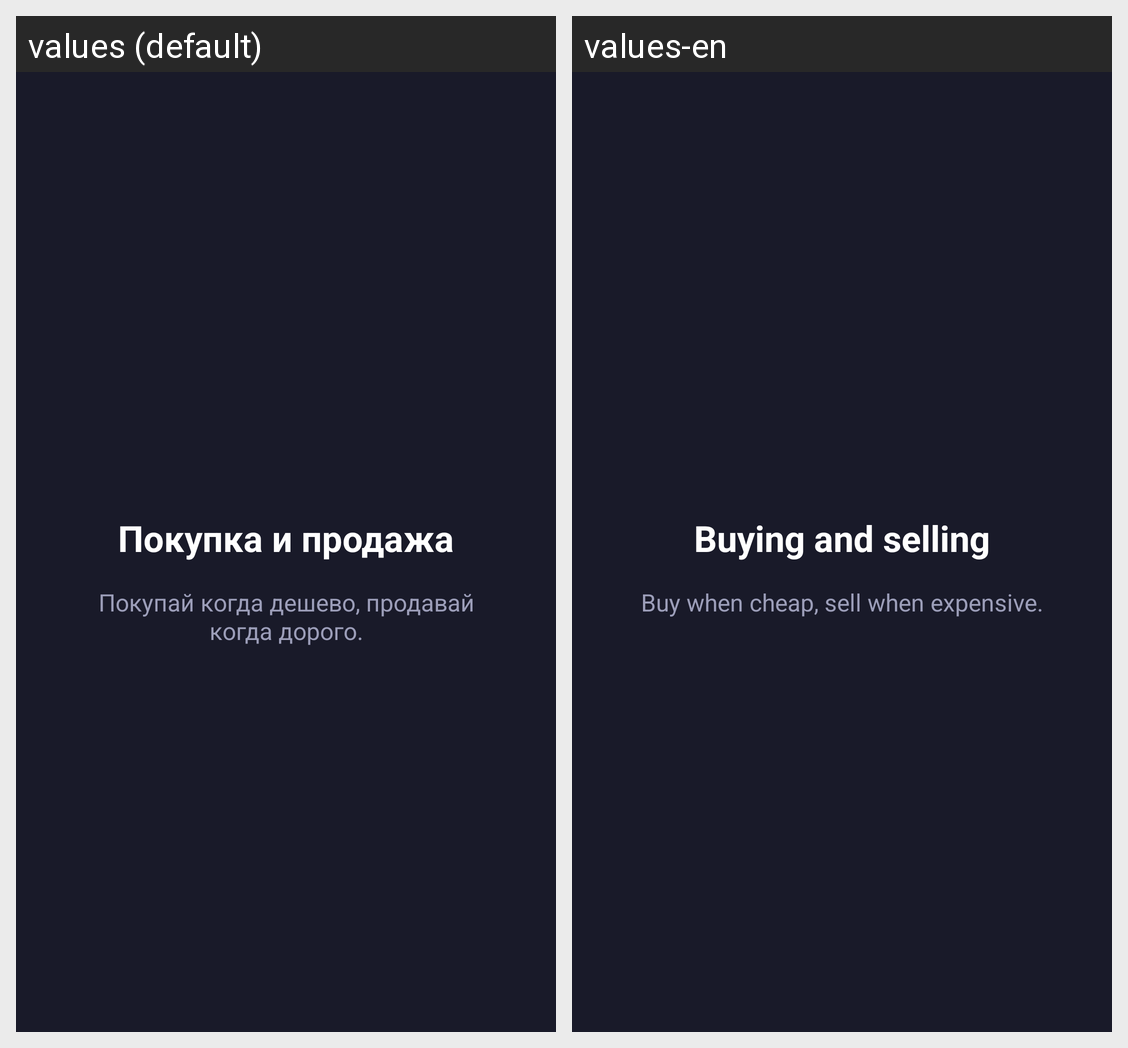

For this localized Android screen grid, give each drawn string resource with its value in every locale shown.
Android screen res/layout/fragment_welcome.xml rendered under 2 locales, left to right: values (default), values-en. Device: Nexus 5 (rendered at 1080×1920; each locale shown at half size, 540×960, under a caption strip naming it); theme AppTheme.
Strings drawn on this screen, with the default value and each locale's value (text and hints the layout hard-codes, and strings that could not be matched under every locale, appear in the picture but are not listed):

welcome_title_1
  values: Покупка и продажа
  values-en: Buying and selling

welcome_subtitle_1
  values: Покупай когда дешево, продавай когда дорого.
  values-en: Buy when cheap, sell when expensive.
